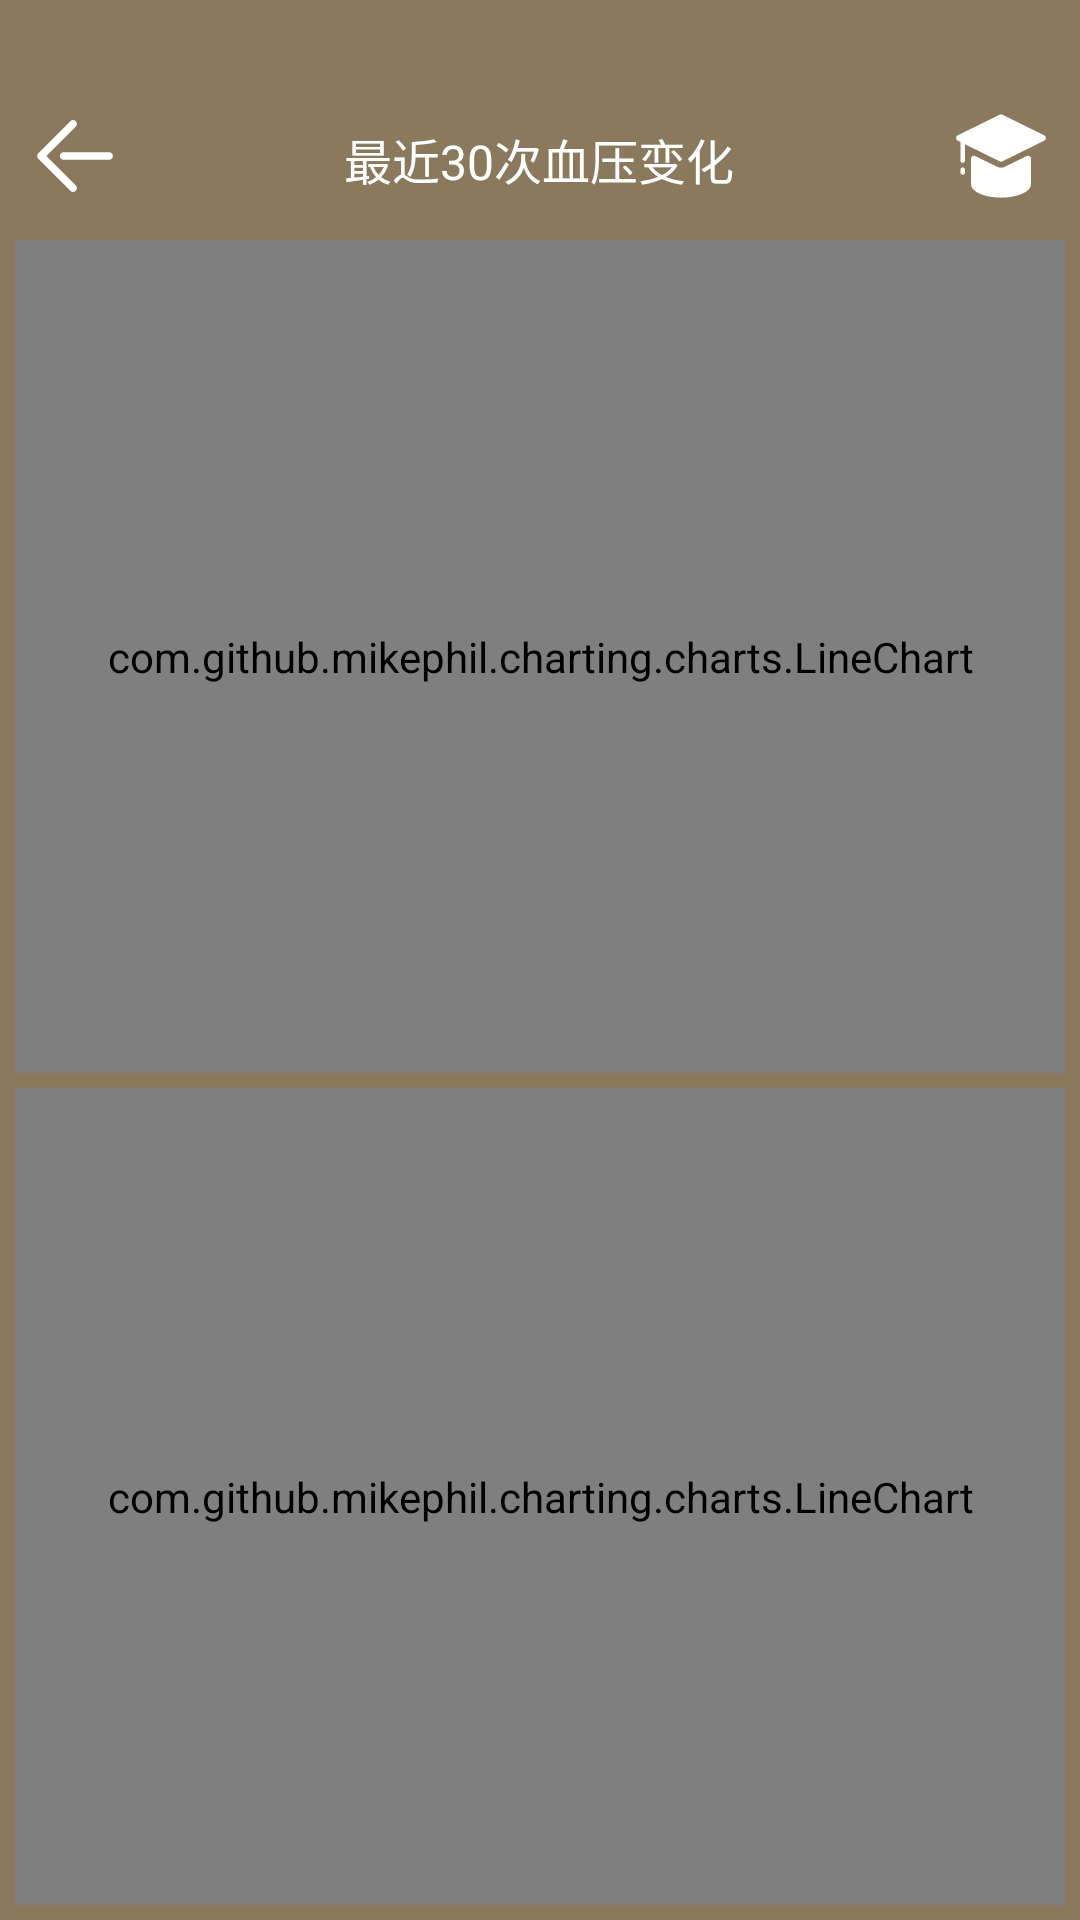

Layout XML and referenced resources for this Android screen:
<!-- AndroidManifest.xml: application theme AppTheme -->
<!-- res/layout/activity_bpbymonth.xml -->
<?xml version="1.0" encoding="utf-8"?>
<LinearLayout xmlns:android="http://schemas.android.com/apk/res/android"
    android:orientation="vertical" android:layout_width="match_parent"
    android:layout_height="match_parent">
    <LinearLayout
        android:id="@+id/personhead"
        android:layout_width="match_parent"
        android:layout_height="80dp"
        android:background="#8B795E"
        android:orientation="horizontal">
        
        

        <ImageView
            android:id="@+id/bpbymonthtomain"
            android:layout_width="0dp"
            android:layout_height="30dp"
            android:paddingRight="53dp"
            android:layout_marginTop="37dp"
            android:layout_weight="1"
            android:src="@drawable/back" />

        <TextView
            android:layout_marginTop="13dp"
            android:layout_width="0dp"
            android:layout_height="wrap_content"
            android:layout_gravity="center"
            android:layout_weight="1.5"
            android:gravity="center"
            android:text="最近30次血压变化"
            android:textColor="#fff"
            android:textSize="16sp" />
        
        
        <ImageView
            android:id="@+id/knowledge_month"
            android:layout_width="0dp"
            android:layout_height="30dp"
            android:paddingLeft="50dp"
            android:layout_marginTop="37dp"
            android:layout_weight="1"
            android:src="@drawable/knowledge" />
    </LinearLayout>
    <LinearLayout
        android:layout_width="match_parent"
        android:layout_height="match_parent"
        android:orientation="vertical"
        android:background="#8B795E">
        <com.github.mikephil.charting.charts.LineChart
            android:background="#8B795E"
            android:layout_marginLeft="5dp"
            android:layout_marginRight="5dp"
            android:id="@+id/bymonthchart1"
            android:layout_weight="1"
            android:layout_width="match_parent"
            android:layout_height="match_parent"/>
        <com.github.mikephil.charting.charts.LineChart
            android:background="#8B795E"
            android:layout_marginTop="5dp"
            android:layout_marginLeft="5dp"
            android:layout_marginRight="5dp"
            android:id="@+id/bymonthchart2"
            android:layout_weight="1"
            android:layout_width="match_parent"
            android:layout_height="match_parent"/>
        <TextView
            android:layout_width="match_parent"
            android:layout_height="5dp" />
    </LinearLayout>
</LinearLayout>
<!-- resources referenced by this layout -->
<resources>
  <!-- drawable back: png bitmap (drawable, 826 bytes) -->
  <!-- drawable knowledge: png bitmap (drawable, 1347 bytes) -->
  <style name="AppTheme" parent="Theme.AppCompat.Light.DarkActionBar">
          
          <item name="android:windowIsTranslucent">true</item>
      </style>
</resources>
